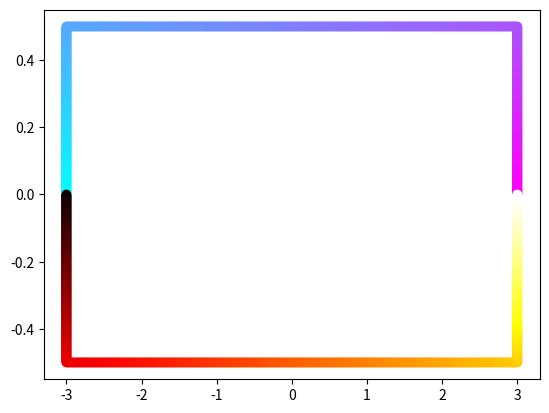

Reproduce this figure in Python.
import numpy as np
import scipy as sc

def almost_equal(a, b, error_percent):
    return abs(a - b) <= abs(a*error_percent)

# I feel like this is needed but don't know what to do with it
class Geometry():
    pass
    # this may be useful in the distant future to make this a generic
    # 3d object
    # Without fully understanding how classes work I don't want to 
    # add it in.
    # def __init__(self, volume, cov, second_moment) -> None:
    #     self.volume = volume
    #     self.cov = cov
    #     self.second_moment = second_moment

class Curve(Geometry):
    '''
    object containing a parametric function of t in the yz plane
    for the curve, t should be between 0 and 1
    y: y coordiante as a function of t
    z: z coordinate as a function of t
    dy: derivative of y with respect to t
    dz: derivative of z with respect to t
    
    all functions should be of the form func(t) and return a float
    z must be unique for any given value of y
    '''
    def __init__(self, y: callable, dy: callable, z: callable, dz: callable):
        self.y = y
        self.dy = dy
        self.z = z
        self.dz = dz
        
        self.length = sc.integrate.quad(self.dL, 0, 1)[0]
        
        #coa = center of area
        self.coa = np.zeros(2)
        self.coa[0] = sc.integrate.quad(lambda t: self.y(t) * self.dL(t), 0, 1)[0]
        self.coa[1] = sc.integrate.quad(lambda t: self.z(t) * self.dL(t), 0, 1)[0]
        self.coa /= self.length
        
        y_sqr_int = sc.integrate.quad(lambda t: (self.y(t) - self.coa[0])**2 * self.dL(t), 0, 1)[0]
        z_sqr_int = sc.integrate.quad(lambda t: (self.z(t) - self.coa[1])**2 * self.dL(t), 0, 1)[0]
        yz_prod = -sc.integrate.quad(lambda t: (self.y(t) - self.coa[0]) * (self.z(t) - self.coa[1]) * self.dL(t), 0, 1)[0]
        self.second_moment = np.array([y_sqr_int + z_sqr_int, z_sqr_int, y_sqr_int, 0, 0, yz_prod])
        

    #derivative of z wrt y at a point along the curve
    def dz_dy(self, t: float):
        return self.dz(t) / self.dy(t)
    
    #change in line length as t vaies
    def dL(self, t:float) -> float:
        return np.sqrt(self.dy(t)**2 + self.dz(t)**2)

# special curve case for a straight line
class Line(Curve):
    '''
    definition of a line in the yz plane
    (y0, z0) defines the first point
    (y1, z1) defines the second point
    '''
    def __init__(self, y0: float, z0: float, y1: float, z1: float):
        self.p0 = np.array([y0, z0])
        self.p1 = np.array([y1, z1])
        
        del_y = y1 - y0
        del_z = z1 - z0
        y = lambda t: del_y * t + y0
        dy = lambda t: del_y
        z = lambda t: del_z * t + z0
        dz = lambda t: del_z
        super().__init__(y, dy, z, dz)

class Cubic_Bezier(Curve):
    def __init__(self, p0: np.array, p1: np.array, p2: np.array, p3: np.array):
        self.p0 = p0
        self.p1 = p1
        self.p2 = p2
        self.p3 = p3
        def y(t):
            return (1 - t)**3 * p0[0] + 3*(1 - t)**2 * t * p1[0] + 3*(1 - t) * t**2 * p2[0] + t**3  * p3[0]
        
        def dy(t):
            return 3 * (1 - t)**2 * (p1[0] - p0[0]) + 6 * (1 - t) * t * (p2[0] - p1[0]) + 3 * t**2 * (p3[0] - p2[0])
        
        def z(t):
            return (1 - t)**3 * p0[1] + 3*(1 - t)**2 * t * p1[1] + 3*(1 - t) * t**2 * p2[1] + t**3  * p3[1]
        
        def dz(t):
            return 3 * (1 - t)**2 * (p1[1] - p0[1]) + 6 * (1 - t) * t * (p2[1] - p1[1]) + 3 * t**2 * (p3[1] - p2[1])
        
        super().__init__(y, dy, z, dz)
        
class LineSegments(Curve):
    def __init__(self, y_points: np.array, z_points: np.array) -> None:
        self.y_points = y_points
        self.z_points = z_points
        num_segments = len(y_points) - 1
        if num_segments < 2:
            raise Exception("Line_Segments instances has less than 2 segments. Please use Line instead")
        if num_segments + 1 != len(z_points):
            raise ValueError("Number of y coordinates does not match the number of z coordinates")
        for i in range(num_segments - 1):
            if y_points[i] > y_points[i + 1]:
                raise ValueError("y coordinates may not decrease")
            
        def y(t: float):
            index = (np.floor(t * num_segments) - np.floor(t)).astype(int)
            del_y = y_points[index + 1] - y_points[index]
            return del_y * (num_segments * t - index) + y_points[index]
        def dy(t: float):
            index = (np.floor(t * num_segments) - np.floor(t)).astype(int)
            del_y = y_points[index + 1] - y_points[index]
            return num_segments * del_y
        def z(t: float):
            index = (np.floor(t * num_segments) - np.floor(t)).astype(int)
            del_z = z_points[index + 1] - z_points[index]
            return del_z * (num_segments * t - index) + z_points[index]
        def dz(t: float):
            index = (np.floor(t * num_segments) - np.floor(t)).astype(int)
            del_z = z_points[index + 1] - z_points[index]
            return num_segments * del_z
            
        super().__init__(y, dy, z, dz)

class BoundedRegion(Geometry):
    '''
    A region bounded by two curves in the yz plane
    The y values of the curve must be equal at t = 0 and t = 1
    '''
    def __init__(self, upper_boundary: Curve, lower_boundary: Curve):
        if almost_equal(upper_boundary.y(0), lower_boundary.y(0), 1e-12) and almost_equal(upper_boundary.y(1), lower_boundary.y(1), 1e-12):
            self.upper = upper_boundary
            self.lower = lower_boundary
        else:
            raise ValueError(f"Curves must have the same start and ending y values. Start ys: {upper_boundary.y(0)}, {lower_boundary.y(0)}. End ys: {upper_boundary.y(1)}, {lower_boundary.y(1)}")
        
        #area
        self.area = sc.integrate.quad(lambda t: (self.upper.z(t) - self.dividing_line(t)) * self.upper.dy(t), 0, 1)[0]
        self.area += sc.integrate.quad(lambda t: (self.dividing_line(t, upper=False) - self.lower.z(t)) * self.lower.dy(t), 0, 1)[0]
        
        # center of area 
        coa_y_upper = sc.integrate.quad(lambda t: self.upper.y(t) * (self.upper.z(t) - self.dividing_line(t)) * self.upper.dy(t), 0, 1)[0]
        coa_y_lower = sc.integrate.quad(lambda t: self.lower.y(t) * (self.dividing_line(t, upper=False) - self.lower.z(t)) * self.lower.dy(t), 0, 1)[0]
        
        coa_z_upper = 0.5 * sc.integrate.quad(lambda t: (self.upper.z(t) - self.dividing_line(t))**2 * self.upper.dy(t), 0, 1)[0]
        coa_z_lower = 0.5 * sc.integrate.quad(lambda t: (self.dividing_line(t, upper=False) - self.lower.z(t))**2 * self.lower.dy(t), 0, 1)[0]
        
        self.coa = np.array([coa_y_lower + coa_y_upper, coa_z_lower + coa_z_upper]) / self.area
        
        #second area moment
        y_sqr_int_upper = sc.integrate.quad(lambda t: (self.upper.y(t) - self.coa[0])**2 * (self.upper.z(t) - self.dividing_line(t)) * self.upper.dy(t), 0, 1)[0]
        y_sqr_int_lower = sc.integrate.quad(lambda t: (self.lower.y(t) - self.coa[0])**2 * (self.dividing_line(t, upper=False) - self.lower.z(t)) * self.lower.dy(t), 0, 1)[0]
        y_sqr_int = y_sqr_int_lower + y_sqr_int_upper
        
        z_sqr_int_upper = 1/3 * sc.integrate.quad(lambda t: ((self.upper.z(t) - self.coa[1])**3 - (self.dividing_line(t) - self.coa[1])**3) * self.upper.dy(t), 0, 1)[0]
        z_sqr_int_lower = 1/3 * sc.integrate.quad(lambda t: ((self.dividing_line(t, upper=False) - self.coa[1])**3 - (self.lower.z(t) - self.coa[1])**3) * self.lower.dy(t), 0, 1)[0]
        z_sqr_int = z_sqr_int_lower + z_sqr_int_upper
        
        yz_prod_upper = -0.5 * sc.integrate.quad(lambda t: ((self.upper.z(t) - self.coa[1])**2 - (self.dividing_line(t) - self.coa[1])**2) * self.upper.y(t) * self.upper.dy(t), 0, 1)[0]
        yz_prod_lower = -0.5 * sc.integrate.quad(lambda t: ((self.dividing_line(t, upper=False) - self.coa[1])**2 - (self.lower.z(t) - self.coa[1])**2) * self.lower.y(t) * self.lower.dy(t), 0, 1)[0]
        yz_prod = yz_prod_upper + yz_prod_lower
        
        self.second_moment = np.array([y_sqr_int + z_sqr_int, z_sqr_int, y_sqr_int, 0, 0, yz_prod])
        
    def dividing_line(self, t: float, upper = True) -> float:
        '''
        function that returns the z coordinate of a line that splits the 
        region into upper and lower sections for a given t. The necessary
        z coordinate changes depending on if the dividing line is being investigated
        relative to the upper boundary or lower boundary as t does not have to map
        to the same y value for both boundaries. 
        
        upper = True means the reference is the upper curve. Otherwise it is the lower curve.
        '''
        relative_curve = self.lower
        if upper:
            relative_curve = self.upper
        
        del_y = self.upper.y(1) - self.upper.y(0)
        del_z = self.upper.z(1) - self.lower.z(0)
        
        return del_z / del_y * relative_curve.y(t) - self.lower.z(0)

class Polygon(BoundedRegion):
    def __init__(self, n: int, diameter: float):
        if n < 3:
            raise ValueError("Polygon must have at least three sides")
        ys = np.zeros(int(np.ceil(n / 2) + 1))
        top_zs = np.zeros_like(ys)
        angle = 2 * np.pi / n
        point_radius = diameter / np.cos(angle / 2) / 2
        for i in range(int(n / 2) + 1):
            ys[i] = point_radius * np.cos(np.pi - i * angle)
            top_zs[i] = point_radius * np.sin(np.pi - i * angle)
        if n % 2 == 1:
            ys[-1] = diameter / 2
            top_zs[-1] = 0

        super().__init__(LineSegments(ys, top_zs), LineSegments(ys, -top_zs))
        
class Circle(BoundedRegion):
    def __init__(self, diameter: float):
        def y(t):
            return diameter / 2 * np.cos(np.pi - np.pi * t)
        def dy(t):
            return diameter * np.pi / 2 * np.sin(np.pi - np.pi * t)
        def z(t):
            return diameter / 2 * np.sin(np.pi - np.pi * t)
        def dz(t):
            return -diameter * np.pi / 2 * np.cos(np.pi - np.pi * t)
        
        super().__init__(Curve(y, dy, z, dz), Curve(y, dy, lambda t: -z(t), lambda t: -dz(t)))
        
class Rectangle(BoundedRegion):
    def __init__(self, base: float, height: float):
        half_base = base / 2
        half_height = height / 2
        upper_boundary = LineSegments([-half_base, - half_base, half_base, half_base], [0, half_height, half_height, 0])
        lower_boundary = LineSegments([-half_base, - half_base, half_base, half_base], [0, -half_height, -half_height, 0])
        super().__init__(upper_boundary, lower_boundary)

if __name__ == "__main__":
    import matplotlib.pyplot as plt
    t = np.linspace(0, 1, 1000)
    circle = Rectangle(6, 1)
    print(circle.area)
    ys = np.zeros_like(t)
    zs = np.zeros_like(t)
    dys = np.zeros_like(t)
    dzs = np.zeros_like(t)
    for i in range(len(t)):
        ys[i] = circle.upper.y(t[i])
        zs[i] = circle.upper.z(t[i])
        dys[i] = circle.lower.y(t[i])
        dzs[i] = circle.lower.z(t[i])
    plt.scatter(ys, zs, c=t, cmap="cool")
    plt.scatter(dys, dzs, c=t, cmap="hot")